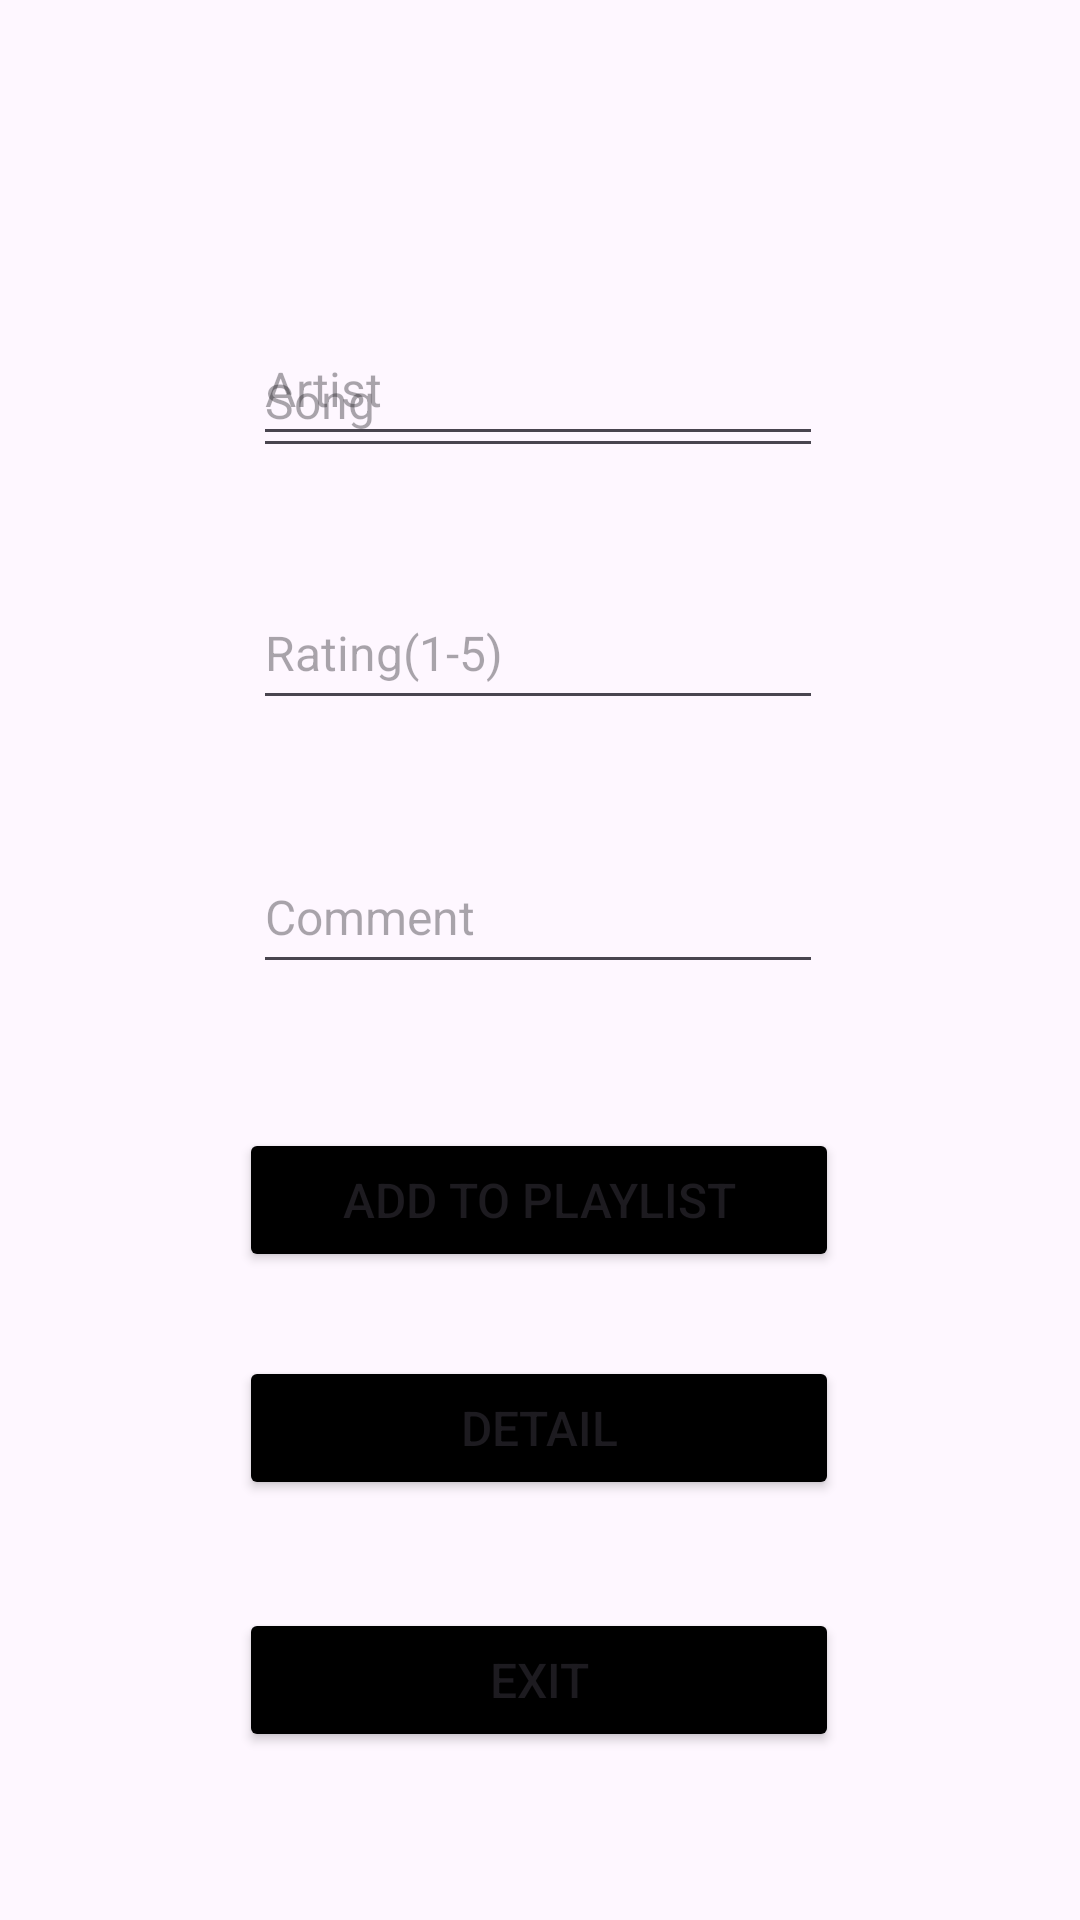

Android layout source for this screen:
<!-- AndroidManifest.xml: application theme Theme.Playlistmanager -->
<!-- res/layout/activity_main.xml -->
<?xml version="1.0" encoding="utf-8"?>
<androidx.constraintlayout.widget.ConstraintLayout xmlns:android="http://schemas.android.com/apk/res/android"
    xmlns:app="http://schemas.android.com/apk/res-auto"
    xmlns:tools="http://schemas.android.com/tools"
    android:id="@+id/main"
    android:layout_width="match_parent"
    android:layout_height="match_parent"
    tools:context=".MainActivity">

    <EditText
        android:id="@+id/songTextText"
        android:layout_width="wrap_content"
        android:layout_height="48dp"
        android:layout_marginTop="108dp"
        android:ems="10"
        android:hint="Song"
        android:inputType="text"
        app:layout_constraintEnd_toEndOf="parent"
        app:layout_constraintHorizontal_bias="0.497"
        app:layout_constraintStart_toStartOf="parent"
        app:layout_constraintTop_toTopOf="parent"
        android:textSize="16sp"/>

    <EditText
        android:id="@+id/artistTextText2"
        android:layout_width="wrap_content"
        android:layout_height="48dp"
        android:layout_marginBottom="488dp"
        android:ems="10"
        android:hint="Artist"
        android:inputType="text"
        app:layout_constraintBottom_toBottomOf="parent"
        app:layout_constraintEnd_toEndOf="parent"
        app:layout_constraintHorizontal_bias="0.497"
        app:layout_constraintStart_toStartOf="parent"
        android:textSize="16sp"/>

    <EditText
        android:id="@+id/ratingsTextText3"
        android:layout_width="wrap_content"
        android:layout_height="48dp"
        android:layout_marginBottom="400dp"
        android:ems="10"
        android:hint="Rating(1-5)"
        android:inputType="number"
        app:layout_constraintBottom_toBottomOf="parent"
        app:layout_constraintEnd_toEndOf="parent"
        app:layout_constraintHorizontal_bias="0.497"
        app:layout_constraintStart_toStartOf="parent"
        android:textSize="16sp"/>

    <EditText
        android:id="@+id/commentsTextText4"
        android:layout_width="wrap_content"
        android:layout_height="48dp"
        android:layout_marginBottom="312dp"
        android:ems="10"
        android:hint="Comment"
        android:inputType="text"
        app:layout_constraintBottom_toBottomOf="parent"
        app:layout_constraintEnd_toEndOf="parent"
        app:layout_constraintHorizontal_bias="0.497"
        app:layout_constraintStart_toStartOf="parent"
        android:textSize="16sp"/>

    <Button
        android:id="@+id/playlistbtn"
        android:backgroundTint="@color/black"
        android:layout_width="200dp"
        android:layout_height="wrap_content"
        android:layout_marginBottom="216dp"
        android:text="Add to Playlist"
        app:layout_constraintBottom_toBottomOf="parent"
        app:layout_constraintEnd_toEndOf="parent"
        app:layout_constraintHorizontal_bias="0.498"
        app:layout_constraintStart_toStartOf="parent"
        android:textSize="16sp"/>

    <Button
        android:id="@+id/detailBtn"
        android:layout_width="200dp"
        android:layout_height="wrap_content"
        android:layout_marginBottom="140dp"
        android:backgroundTint="@color/black"
        android:text="Detail"
        android:textSize="16sp"
        app:layout_constraintBottom_toBottomOf="parent"
        app:layout_constraintEnd_toEndOf="parent"
        app:layout_constraintHorizontal_bias="0.497"
        app:layout_constraintStart_toStartOf="parent" />

    <Button
        android:id="@+id/exitBtn"
        android:backgroundTint="@color/black"
        android:layout_width="200dp"
        android:layout_height="wrap_content"
        android:layout_marginBottom="56dp"
        android:text="Exit"
        app:layout_constraintBottom_toBottomOf="parent"
        app:layout_constraintEnd_toEndOf="parent"
        app:layout_constraintHorizontal_bias="0.498"
        app:layout_constraintStart_toStartOf="parent"
        android:textSize="16sp"/>

</androidx.constraintlayout.widget.ConstraintLayout>
<!-- resources referenced by this layout -->
<resources>
  <style name="Theme.Playlistmanager" parent="Base.Theme.Playlistmanager" />
  <style name="Base.Theme.Playlistmanager" parent="Theme.Material3.DayNight.NoActionBar">
          
          
      </style>
  <!-- not gathered from this repository: default colours our renderer supplied (Android Studio template values) -->
  <color name="black">#FF000000</color>
</resources>
